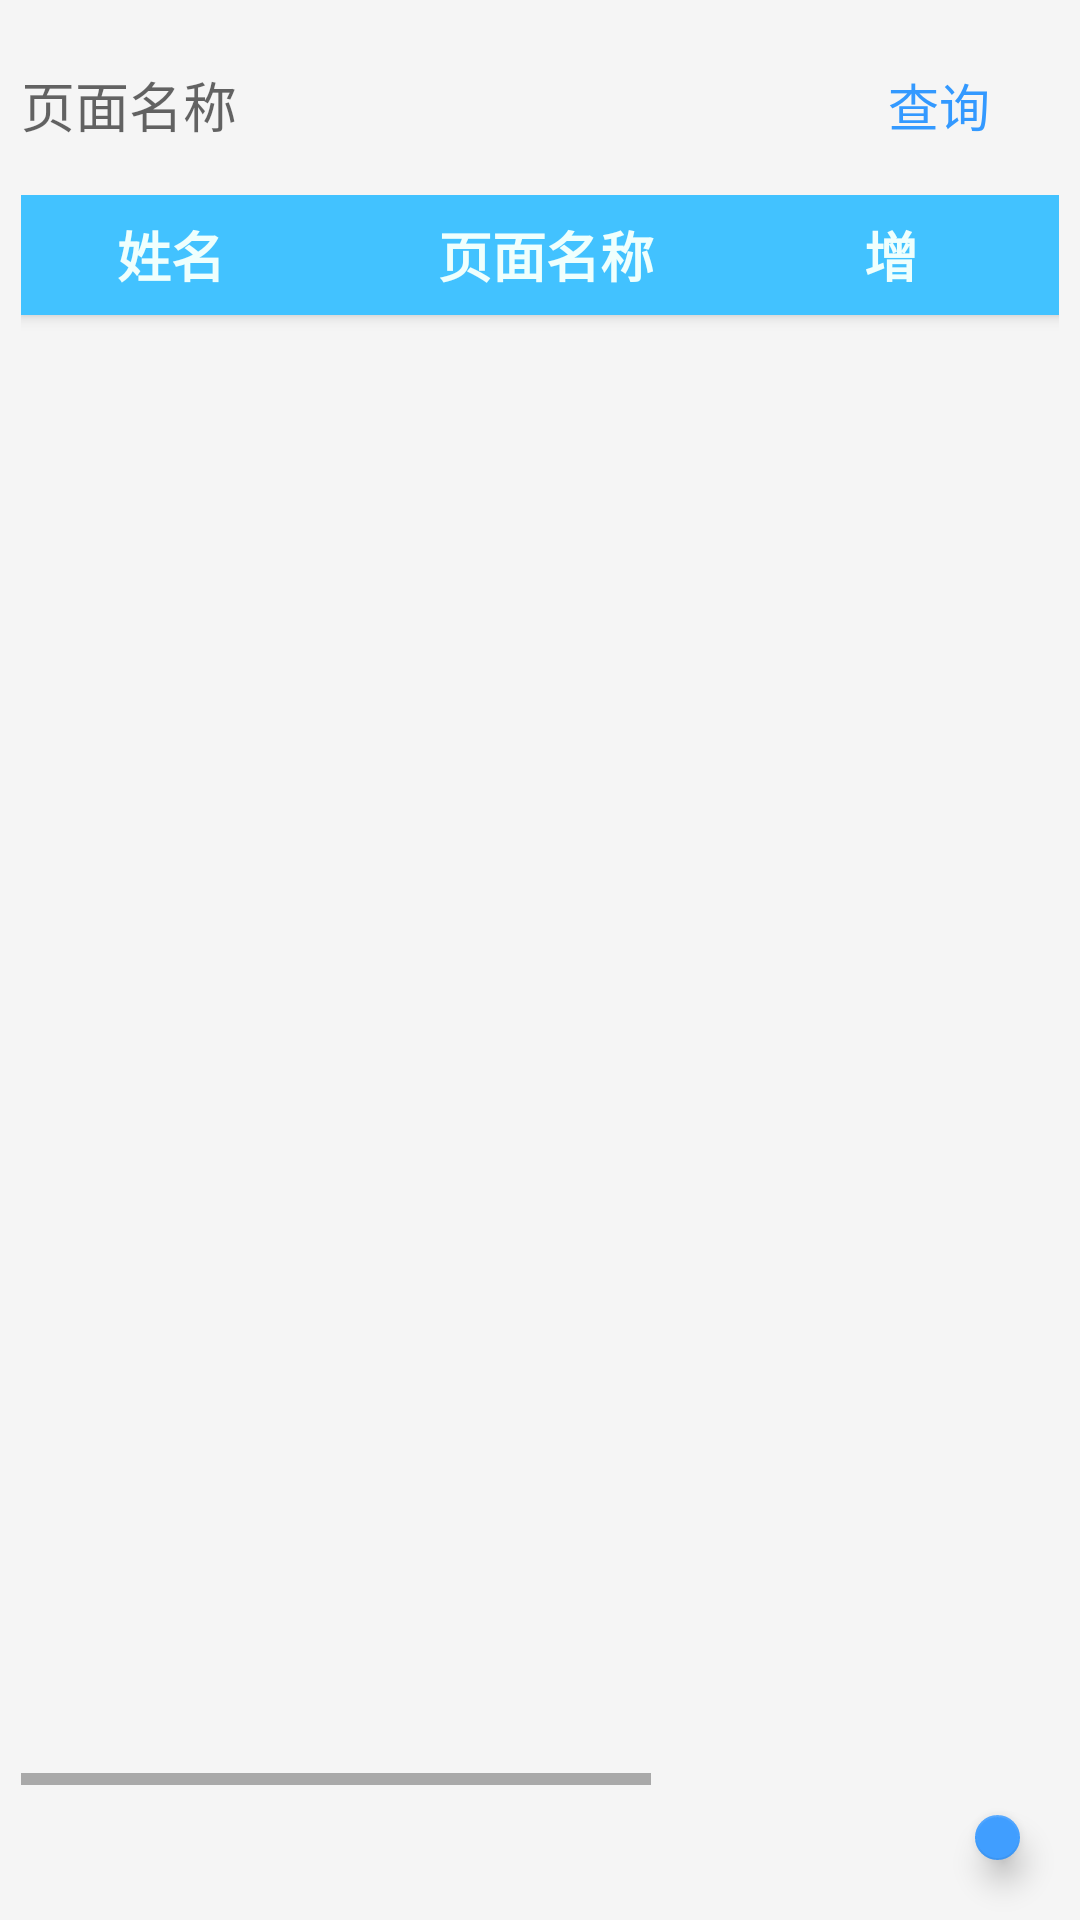

The Android layout XML behind this screen, and the referenced resources:
<!-- AndroidManifest.xml: application theme Theme.MyApplication -->
<!-- res/layout/jiaowu_account_quanxian.xml -->
<?xml version="1.0" encoding="utf-8"?>
<LinearLayout xmlns:android="http://schemas.android.com/apk/res/android"
    xmlns:app="http://schemas.android.com/apk/res-auto"
    xmlns:tools="http://schemas.android.com/tools"
    android:layout_width="match_parent"
    android:layout_height="match_parent"
    android:orientation="vertical"
    tools:context=".jiaowu.activity.QuanxianActivity"
    android:background="@color/WhiteSmoke">

    <LinearLayout
        android:layout_width="match_parent"
        android:layout_height="50dp"
        android:background="@drawable/shape_corner_sel"
        android:layout_marginTop="10dp"
        android:layout_marginLeft="7dp"
        android:layout_marginRight="7dp"
        android:gravity="center_vertical">

        <EditText
            android:id="@+id/view_name"
            android:layout_width="0dp"
            android:layout_height="50dp"
            android:layout_weight="1"
            android:hint="页面名称"
            android:background="@null"/>

        <Button
            android:id="@+id/sel_button"
            android:layout_width="80dp"
            android:layout_height="40dp"
            android:text="查询"
            android:background="@null"
            android:textSize="17dp"
            android:textColor="@color/blue"/>
    </LinearLayout>

    <HorizontalScrollView
        android:layout_width="match_parent"
        android:layout_height="530dp"
        android:layout_marginTop="5dp"
        android:layout_marginLeft="7dp"
        android:layout_marginRight="7dp">

        <LinearLayout
            android:layout_width="wrap_content"
            android:layout_height="match_parent"
            android:orientation="vertical">

            <LinearLayout
                android:layout_width="match_parent"
                android:layout_height="40dp"
                android:background="@color/title"
                android:gravity="center"
                android:orientation="horizontal"
                android:elevation="3dp">

                <TextView
                    android:gravity="center"
                    android:layout_width="wrap_content"
                    android:layout_height="wrap_content"
                    android:width="100dp"
                    android:text="姓名"
                    android:textColor="@color/title_text"
                    android:textSize="18sp"
                    android:textStyle="bold" />

                <View
                    android:layout_width="0dp"
                    android:layout_height="wrap_content"
                    android:layout_weight="1" />

                <TextView
                    android:gravity="center"
                    android:layout_width="wrap_content"
                    android:layout_height="wrap_content"
                    android:width="150dp"
                    android:text="页面名称"
                    android:textColor="@color/title_text"
                    android:textSize="18sp"
                    android:textStyle="bold" />

                <View
                    android:layout_width="0dp"
                    android:layout_height="wrap_content"
                    android:layout_weight="2" />

                <TextView
                    android:gravity="center"
                    android:layout_width="wrap_content"
                    android:layout_height="wrap_content"
                    android:width="80dp"
                    android:text="增"
                    android:textColor="@color/title_text"
                    android:textSize="18sp"
                    android:textStyle="bold" />

                <View
                    android:layout_width="0dp"
                    android:layout_height="wrap_content"
                    android:layout_weight="2" />

                <TextView
                    android:gravity="center"
                    android:layout_width="wrap_content"
                    android:layout_height="wrap_content"
                    android:width="80dp"
                    android:text="删"
                    android:textColor="@color/title_text"
                    android:textSize="18sp"
                    android:textStyle="bold" />

                <View
                    android:layout_width="0dp"
                    android:layout_height="wrap_content"
                    android:layout_weight="2" />

                <TextView
                    android:gravity="center"
                    android:layout_width="wrap_content"
                    android:layout_height="wrap_content"
                    android:width="80dp"
                    android:text="改"
                    android:textColor="@color/title_text"
                    android:textSize="18sp"
                    android:textStyle="bold" />

                <View
                    android:layout_width="0dp"
                    android:layout_height="wrap_content"
                    android:layout_weight="2" />

                <TextView
                    android:gravity="center"
                    android:layout_width="wrap_content"
                    android:layout_height="wrap_content"
                    android:width="80dp"
                    android:text="查"
                    android:textColor="@color/title_text"
                    android:textSize="18sp"
                    android:textStyle="bold" />

                <View
                    android:layout_width="0dp"
                    android:layout_height="wrap_content"
                    android:layout_weight="2" />


            </LinearLayout>

            <ListView
                android:id="@+id/account_quanxian_list"
                android:layout_width="match_parent"
                android:layout_height="0dp"
                android:layout_weight="1"
                android:dividerHeight="1dp"
                android:paddingBottom="5dp" />
        </LinearLayout>

    </HorizontalScrollView>

    <com.google.android.material.floatingactionbutton.FloatingActionButton
        android:id="@+id/jczl_insert"
        android:layout_width="wrap_content"
        android:layout_height="wrap_content"
        android:layout_gravity="end"
        android:layout_marginTop="10dp"
        android:layout_marginRight="20dp"
        android:layout_marginBottom="20dp"
        android:onClick="onInsertClick"
        android:src="@drawable/insert"
        app:backgroundTint="@color/primary"
        app:backgroundTintMode="add"
        app:pressedTranslationZ="10dp"
        app:tint="@color/white" />

</LinearLayout>
<!-- resources referenced by this layout -->
<resources>
  <color name="WhiteSmoke">#F5F5F5</color>
  <color name="blue">#3399FF</color>
  <color name="primary">#409EFF</color>
  <color name="title">#42C2FF</color>
  <color name="title_text">#EFFFFD</color>
  <color name="white">#FFFFFF</color>
  <style name="Theme.MyApplication" parent="Theme.MaterialComponents.DayNight.Bridge">
          <item name="android:statusBarColor" tools:targetApi="l">@color/black</item>
          <item name="android:listChoiceBackgroundIndicator">@drawable/mlist_selector</item>
          <item name="android:actionBarTabBarStyle">@style/MyActionBarTabBar</item>
      </style>
  <color name="black">#000000</color>
  <!-- drawable mlist_selector (drawable) -->
  <?xml version="1.0" encoding="utf-8"?>
  <selector xmlns:android="http://schemas.android.com/apk/res/android">
      
      <item android:state_focused="true"  android:state_enabled="false" android:state_pressed="true" android:drawable="@drawable/abc_list_selector_disabled_holo_light" />
      <item android:state_focused="true"  android:state_enabled="false"                              android:drawable="@drawable/abc_list_selector_disabled_holo_light" />
      <item android:state_focused="true"                                android:state_pressed="true" android:drawable="@drawable/abc_list_selector_background_transition_holo_light" />
      <item android:state_focused="false"                               android:state_pressed="true" android:drawable="@drawable/abc_list_selector_background_transition_holo_light" />
      <item android:state_focused="true"                                                             android:drawable="@drawable/abc_list_focused_holo" />
      <item                                                                                          android:drawable="@color/primary" />
  </selector>
  <style name="MyActionBarTabBar">
          <item name="android:gravity">center</item>
      </style>
</resources>
